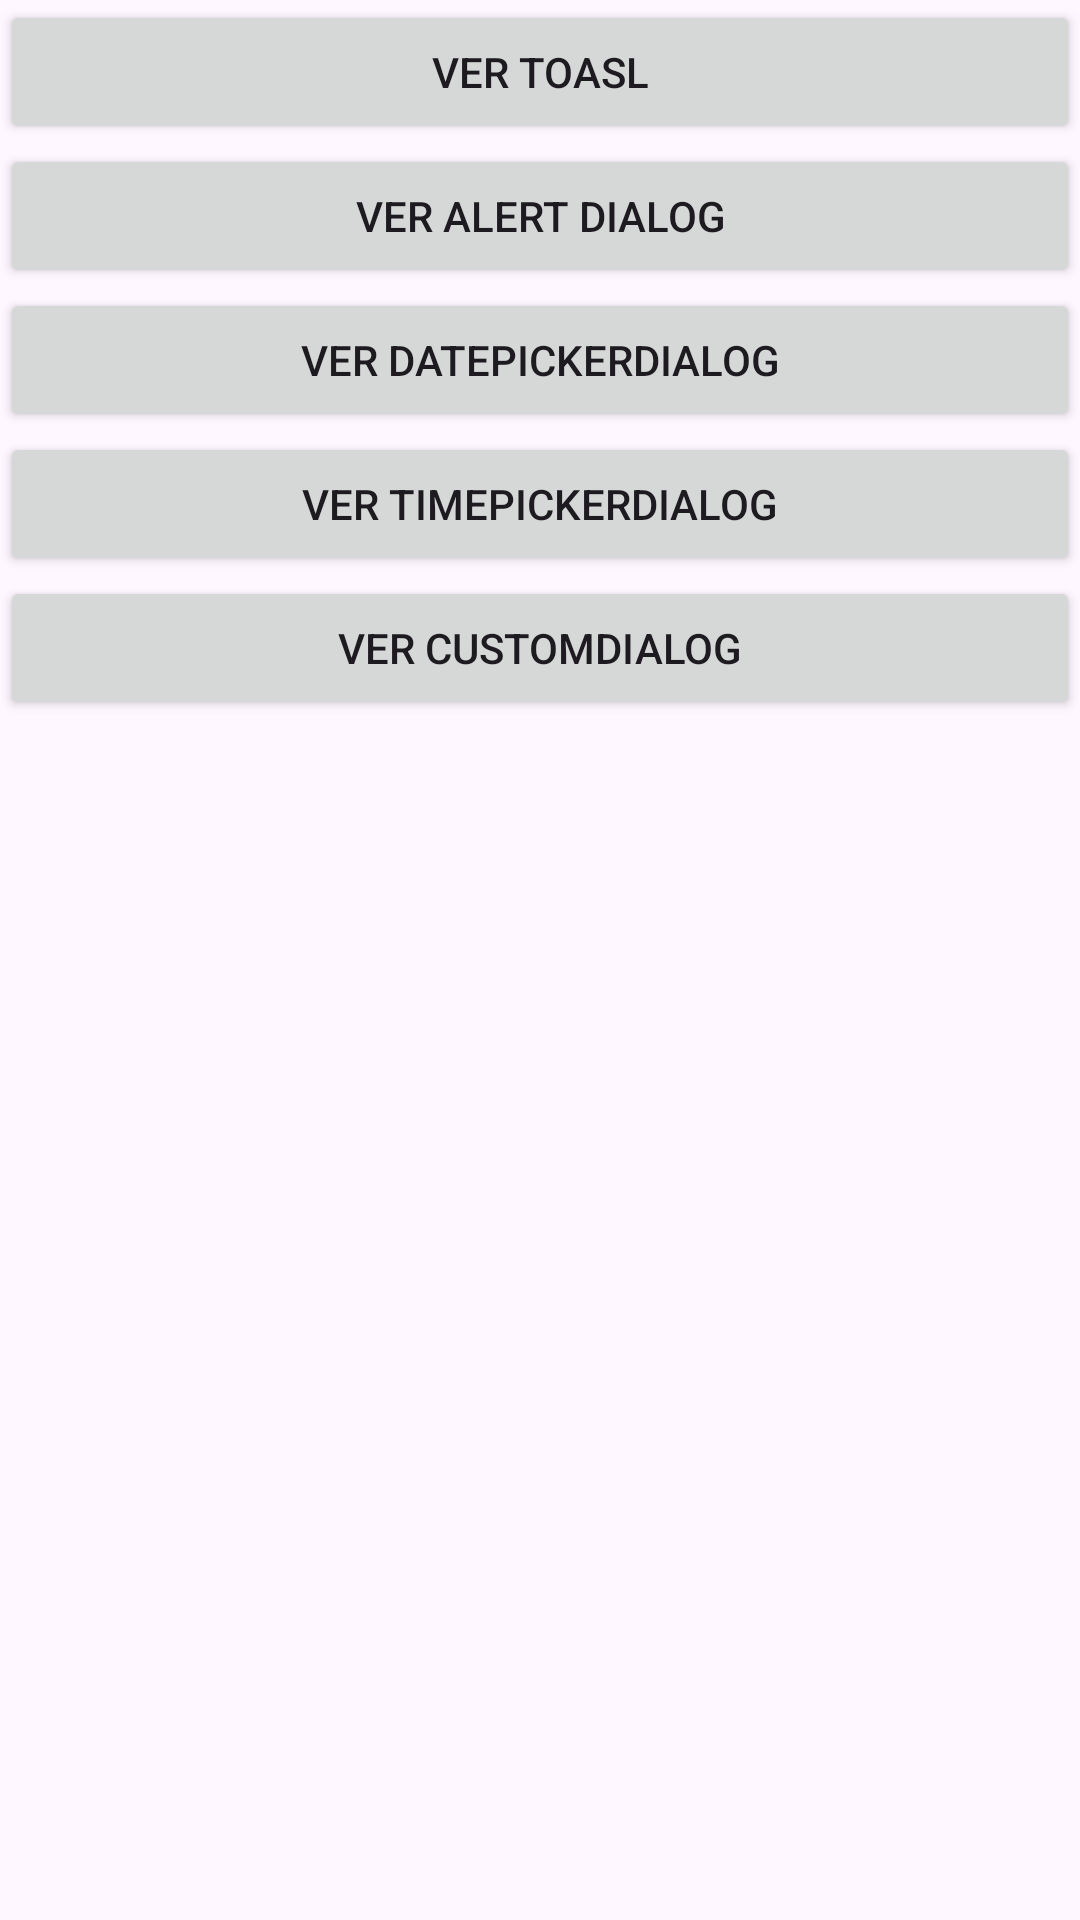

Write the Android layout XML for this screen, with the resource values it uses.
<!-- AndroidManifest.xml: application theme Theme.DialogoExample -->
<!-- res/layout/activity_main.xml -->
<?xml version="1.0" encoding="utf-8"?>
<LinearLayout xmlns:android="http://schemas.android.com/apk/res/android"
    xmlns:app="http://schemas.android.com/apk/res-auto"
    xmlns:tools="http://schemas.android.com/tools"
    android:layout_width="match_parent"
    android:layout_height="match_parent"
    android:orientation="vertical"
    tools:context=".MainActivity" >

    <Button
        android:id="@+id/buttonToast"
        android:layout_width="match_parent"
        android:layout_height="wrap_content"
        android:onClick="onButtonToast"
        android:text="Ver Toasl" />

    <Button
        android:id="@+id/buttonAlertDialog"
        android:layout_width="match_parent"
        android:layout_height="wrap_content"
        android:onClick="onAlertDialogButton"
        android:text="Ver Alert Dialog" />

    <Button
        android:id="@+id/buttonDatePickerDialog"
        android:layout_width="match_parent"
        android:layout_height="wrap_content"
        android:onClick="onDatePickerDialogButton"
        android:text="Ver DatePickerDialog" />

    <Button
        android:id="@+id/buttonTimePickerDialog"
        android:layout_width="match_parent"
        android:layout_height="wrap_content"
        android:onClick="onTimePickerDialogButton"
        android:text="Ver TimePickerDialog" />

    <Button
        android:id="@+id/buttonCustomDialog"
        android:layout_width="match_parent"
        android:layout_height="wrap_content"
        android:onClick="onCustomDialogButton"
        android:text="Ver CustomDialog" />
</LinearLayout>
<!-- resources referenced by this layout -->
<resources>
  <style name="Theme.DialogoExample" parent="Base.Theme.DialogoExample" />
  <style name="Base.Theme.DialogoExample" parent="Theme.Material3.DayNight.NoActionBar">
          
          
      </style>
</resources>
